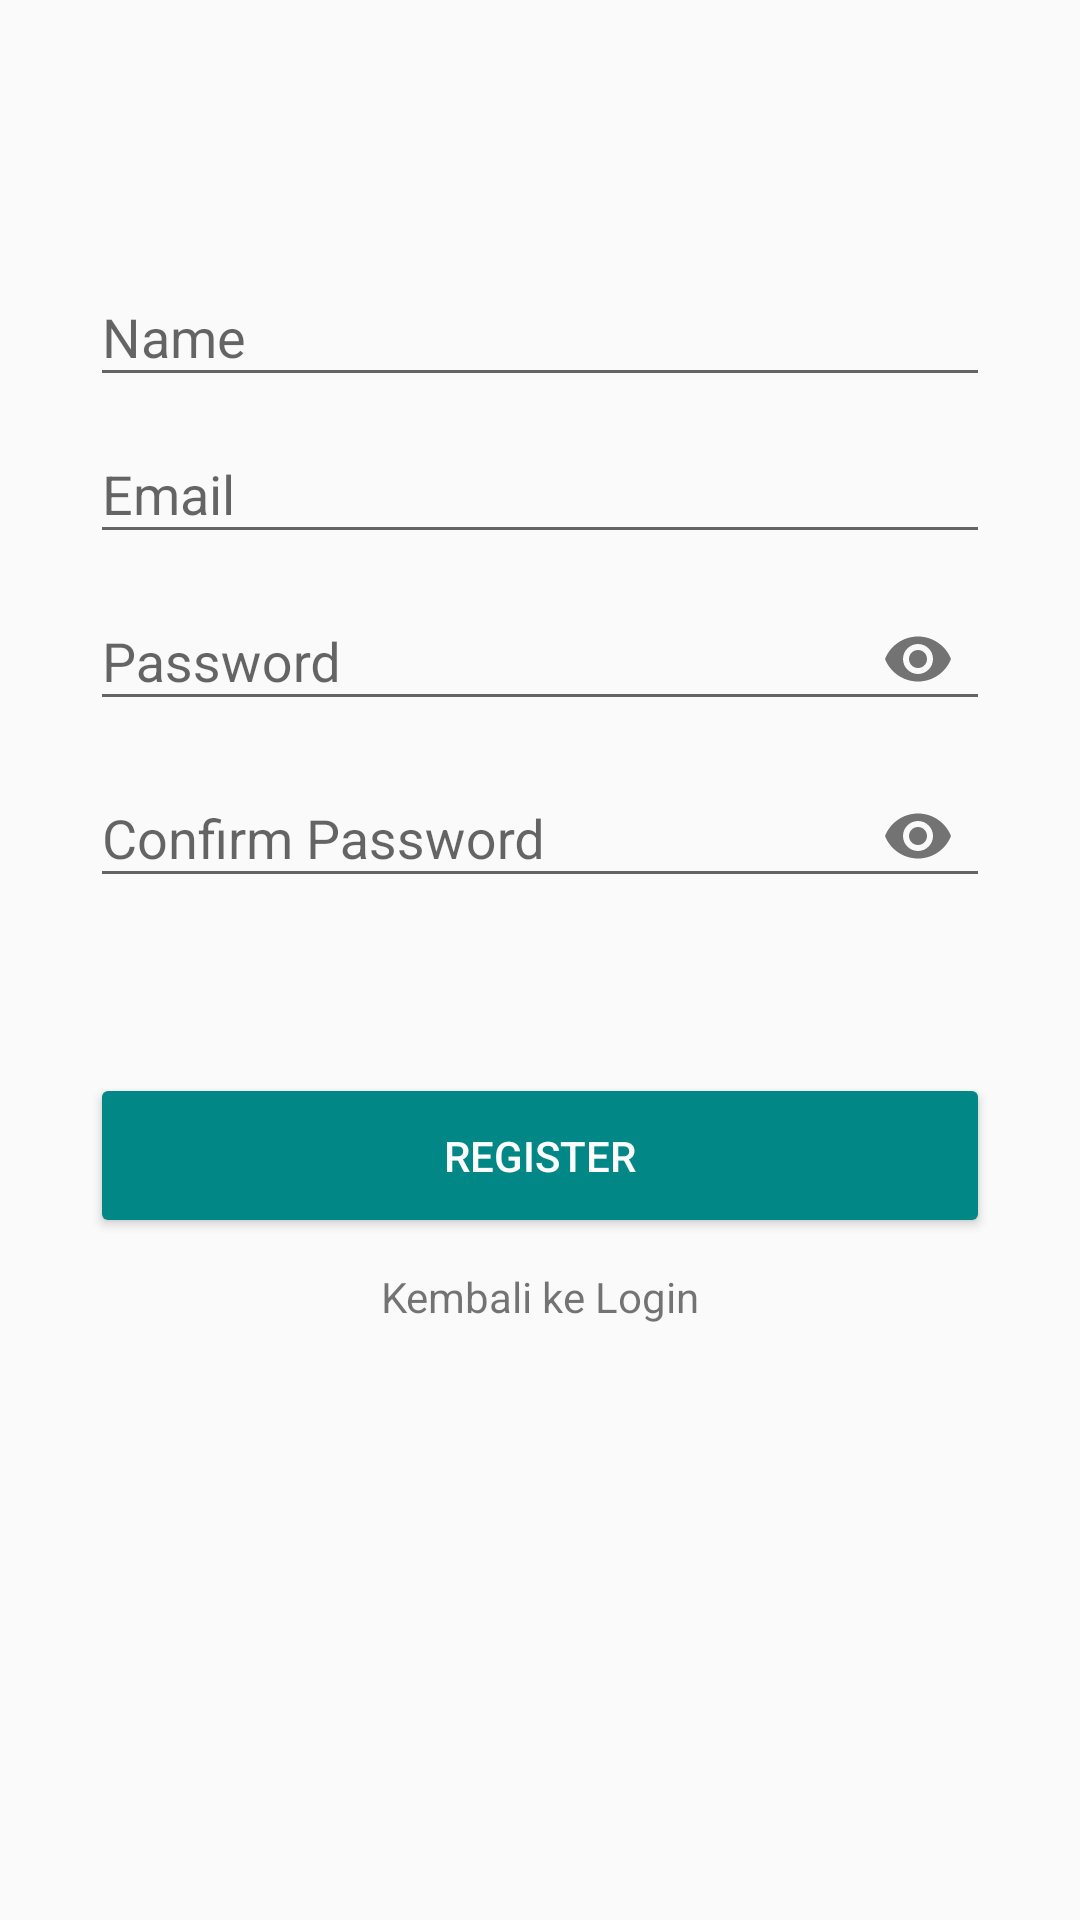

Reconstruct the res/layout file that produces this screen, plus the resources it refers to.
<!-- AndroidManifest.xml: application theme Theme.MyDoku -->
<!-- res/layout/activity_register.xml -->
<?xml version="1.0" encoding="utf-8"?>
<LinearLayout xmlns:android="http://schemas.android.com/apk/res/android"
    xmlns:app="http://schemas.android.com/apk/res-auto"
    xmlns:tools="http://schemas.android.com/tools"
    android:layout_width="match_parent"
    android:layout_height="match_parent"
    android:orientation="vertical"
    android:paddingLeft="30dp"
    android:paddingRight="30dp"
    android:paddingTop="80dp"
    tools:context=".Register">

    <com.google.android.material.textfield.TextInputLayout
        android:layout_width="match_parent"
        android:layout_height="wrap_content">
        <EditText
            android:id="@+id/name"
            android:hint="Name"
            android:inputType="textPersonName"
            android:textColor="@color/black"
            android:layout_width="match_parent"
            android:layout_height="wrap_content"/>
    </com.google.android.material.textfield.TextInputLayout>

    <com.google.android.material.textfield.TextInputLayout
        android:layout_width="match_parent"
        android:layout_height="wrap_content">
        <EditText
            android:id="@+id/email"
            android:hint="Email"
            android:inputType="textEmailAddress"
            android:textColor="@color/black"
            android:layout_width="match_parent"
            android:layout_height="wrap_content"/>
    </com.google.android.material.textfield.TextInputLayout>

    <com.google.android.material.textfield.TextInputLayout
        android:layout_width="match_parent"
        android:layout_height="wrap_content"
        app:passwordToggleEnabled="true">
        <EditText
            android:id="@+id/password"
            android:hint="Password"
            android:inputType="textPassword"
            android:textColor="@color/black"
            android:layout_width="match_parent"
            android:layout_height="wrap_content"/>
    </com.google.android.material.textfield.TextInputLayout>

    <com.google.android.material.textfield.TextInputLayout
        android:layout_width="match_parent"
        android:layout_height="wrap_content"
        app:passwordToggleEnabled="true">
        <EditText
            android:id="@+id/c_password"
            android:hint="Confirm Password"
            android:inputType="textPassword"
            android:textColor="@color/black"
            android:layout_width="match_parent"
            android:layout_height="wrap_content"/>
    </com.google.android.material.textfield.TextInputLayout>

    <ProgressBar
        android:id="@+id/loading"
        android:layout_marginTop="30dp"
        android:visibility="gone"
        android:layout_width="match_parent"
        android:layout_height="wrap_content"/>

    <Button
        android:id="@+id/btn_regis"
        android:backgroundTint="#FF018786"
        android:textColor="@android:color/white"
        android:text="Register"
        android:layout_marginTop="55dp"
        android:layout_width="match_parent"
        android:layout_height="55dp"/>

    <TextView
        android:layout_width="match_parent"
        android:layout_height="match_parent"
        android:text="Kembali ke Login"
        android:textAlignment="center"
        android:layout_marginTop="10dp"
        android:gravity="center_horizontal" />


</LinearLayout>
<!-- resources referenced by this layout -->
<resources>
  <style name="Theme.MyDoku" parent="Theme.AppCompat.Light.DarkActionBar">
          
          <item name="colorPrimary">@color/purple_500</item>
          <item name="colorPrimaryVariant">@color/purple_700</item>
          <item name="colorOnPrimary">@color/white</item>
          
          <item name="colorSecondary">@color/teal_200</item>
          <item name="colorSecondaryVariant">@color/teal_700</item>
          <item name="colorOnSecondary">@color/black</item>
      </style>
  <!-- not gathered from this repository: default colours our renderer supplied (Android Studio template values) -->
  <color name="purple_500">#FF6200EE</color>
  <color name="purple_700">#FF3700B3</color>
  <color name="teal_200">#FF03DAC5</color>
  <color name="teal_700">#FF018786</color>
  <color name="black">#FF000000</color>
  <color name="white">#FFFFFFFF</color>
</resources>
